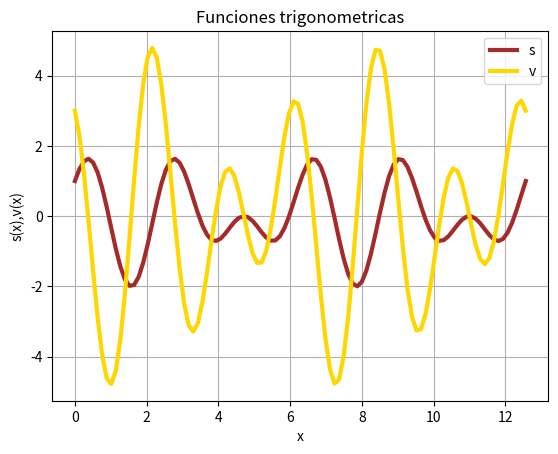

Generate this figure with matplotlib:
import matplotlib.pyplot as plt
import numpy as np
import math
#Grafico 1
x=np.linspace(0,4*math.pi,100)
s=np.cos(2*x)+np.sin(3*x)
plt.plot(x,s,linewidth=3,color='brown')
#Grafico 2
n=np.linspace(0,4*math.pi,100)
v=-2*(np.sin(2*n))+3*(np.cos(3*n))
plt.plot(n,v,linewidth=3,color='gold')
plt.legend('sv')
plt.grid(True)
plt.title('Funciones trigonometricas')
plt.xlabel('x')
plt.ylabel('s(x),v(x)')
plt.savefig('graf2a.png')
plt.show()
